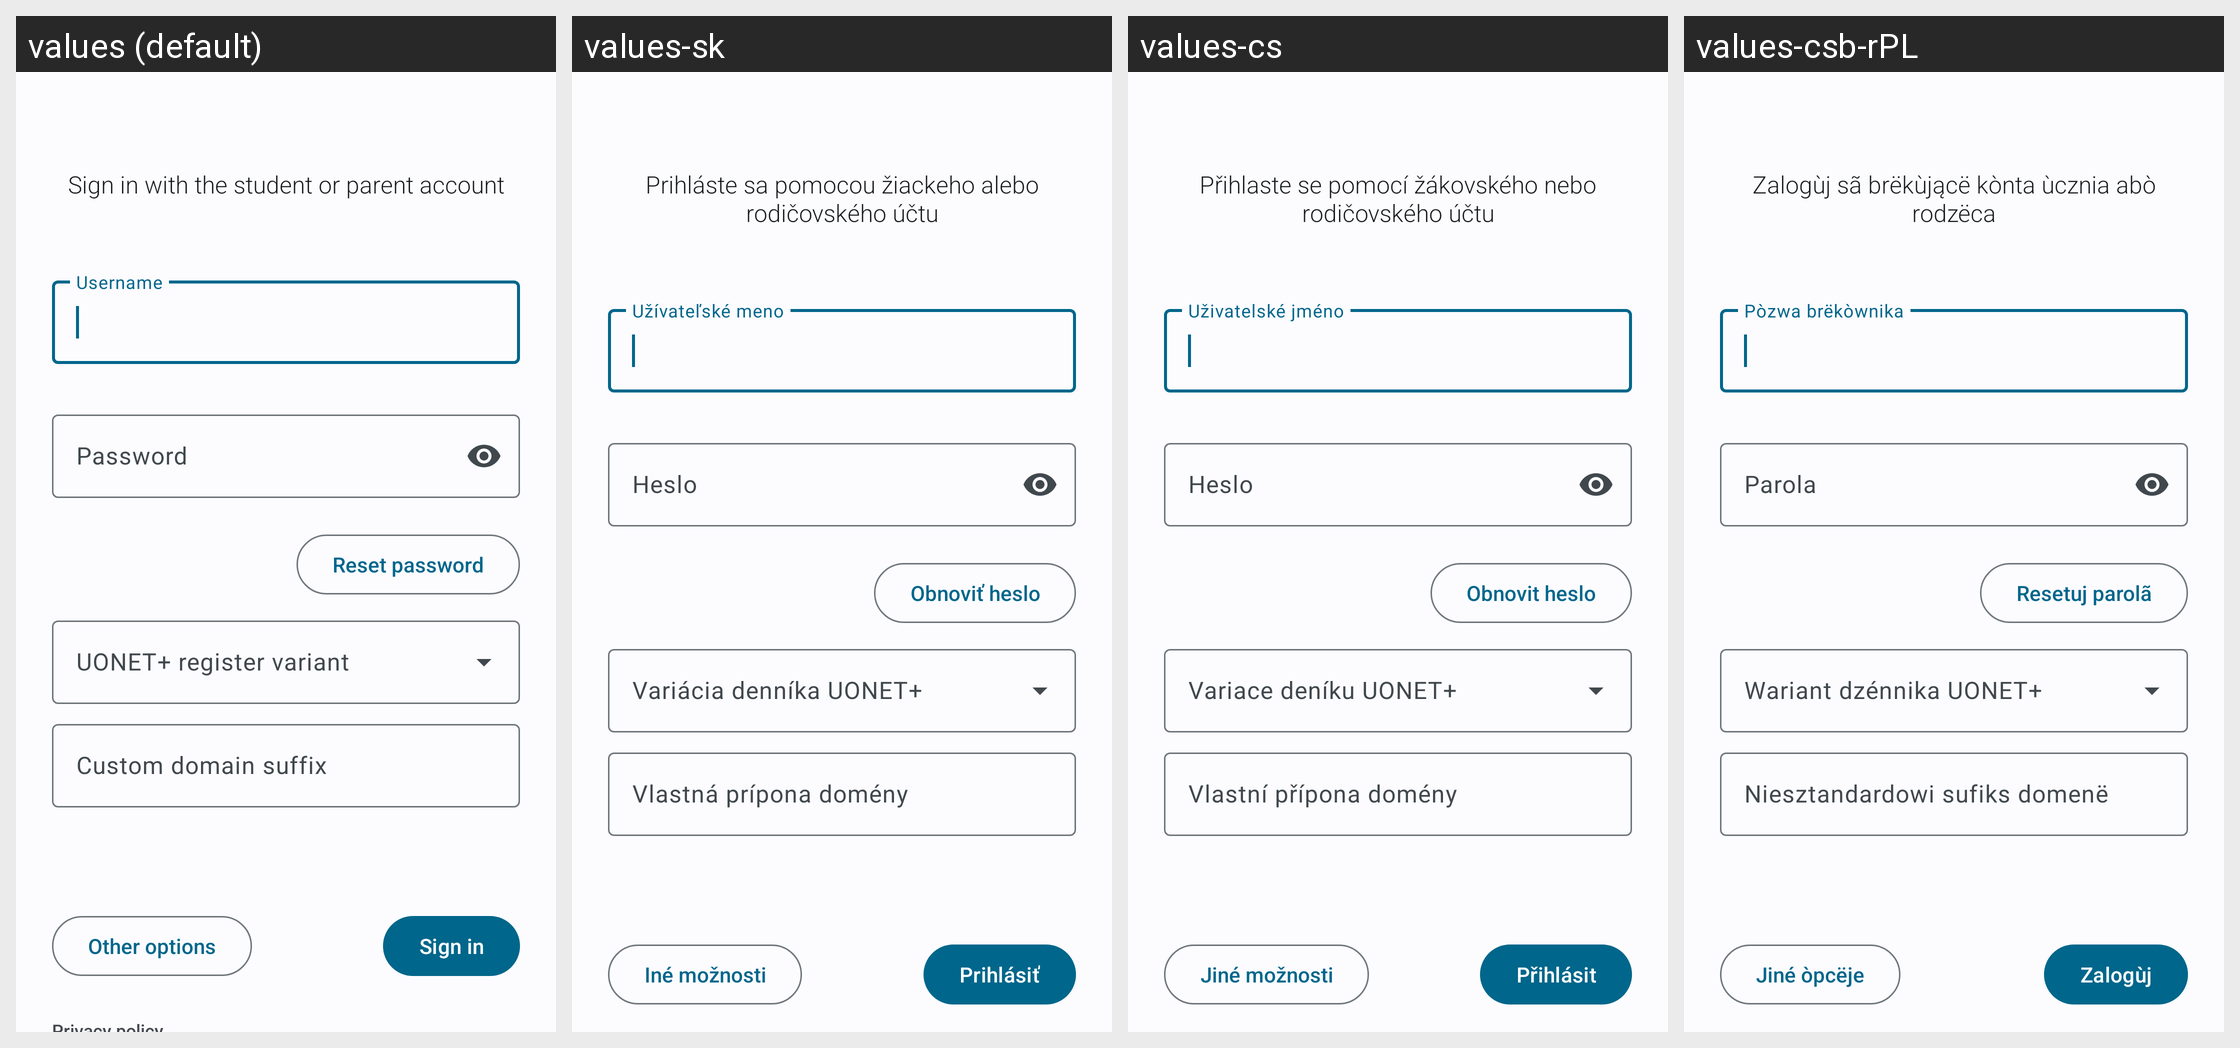

The same Android screen rendered under several of its app's locales, left to right. List the strings drawn on it with the default value and each locale's translation.
Android screen res/layout/fragment_login_form.xml rendered under 4 locales, left to right: values (default), values-sk, values-cs, values-csb-rPL. Device: Nexus 5 (rendered at 1080×1920; each locale shown at half size, 540×960, under a caption strip naming it); theme WulkanowyTheme.
Other locales in the repository, not shown: values-cs-rCZ, values-da-rDK, values-de, values-es-rES, values-it-rIT, values-lt, values-pl, values-ru, values-sk-rSK, values-uk.
Strings drawn on this screen, with the default value and each locale's value (text and hints the layout hard-codes, and strings that could not be matched under every locale, appear in the picture but are not listed):

login_recover_button
  values: Reset password
  values-sk: Obnoviť heslo
  values-cs: Obnovit heslo
  values-csb-rPL: Resetuj parolã

login_header_default
  values: Sign in with the student or parent account
  values-sk: Prihláste sa pomocou žiackeho alebo rodičovského účtu
  values-cs: Přihlaste se pomocí žákovského nebo rodičovského účtu
  values-csb-rPL: Zalogùj sã brëkùjącë kònta ùcznia abò rodzëca

login_nickname_hint
  values: Username
  values-sk: Užívateľské meno
  values-cs: Uživatelské jméno
  values-csb-rPL: Pòzwa brëkòwnika

login_password_hint
  values: Password
  values-sk: Heslo
  values-cs: Heslo
  values-csb-rPL: Parola

login_sign_in
  values: Sign in
  values-sk: Prihlásiť
  values-cs: Přihlásit
  values-csb-rPL: Zalogùj

login_domain_suffix_hint
  values: Custom domain suffix
  values-sk: Vlastná prípona domény
  values-cs: Vlastní přípona domény
  values-csb-rPL: Niesztandardowi sufiks domenë

login_advanced
  values: Other options
  values-sk: Iné možnosti
  values-cs: Jiné možnosti
  values-csb-rPL: Jiné òpcëje
